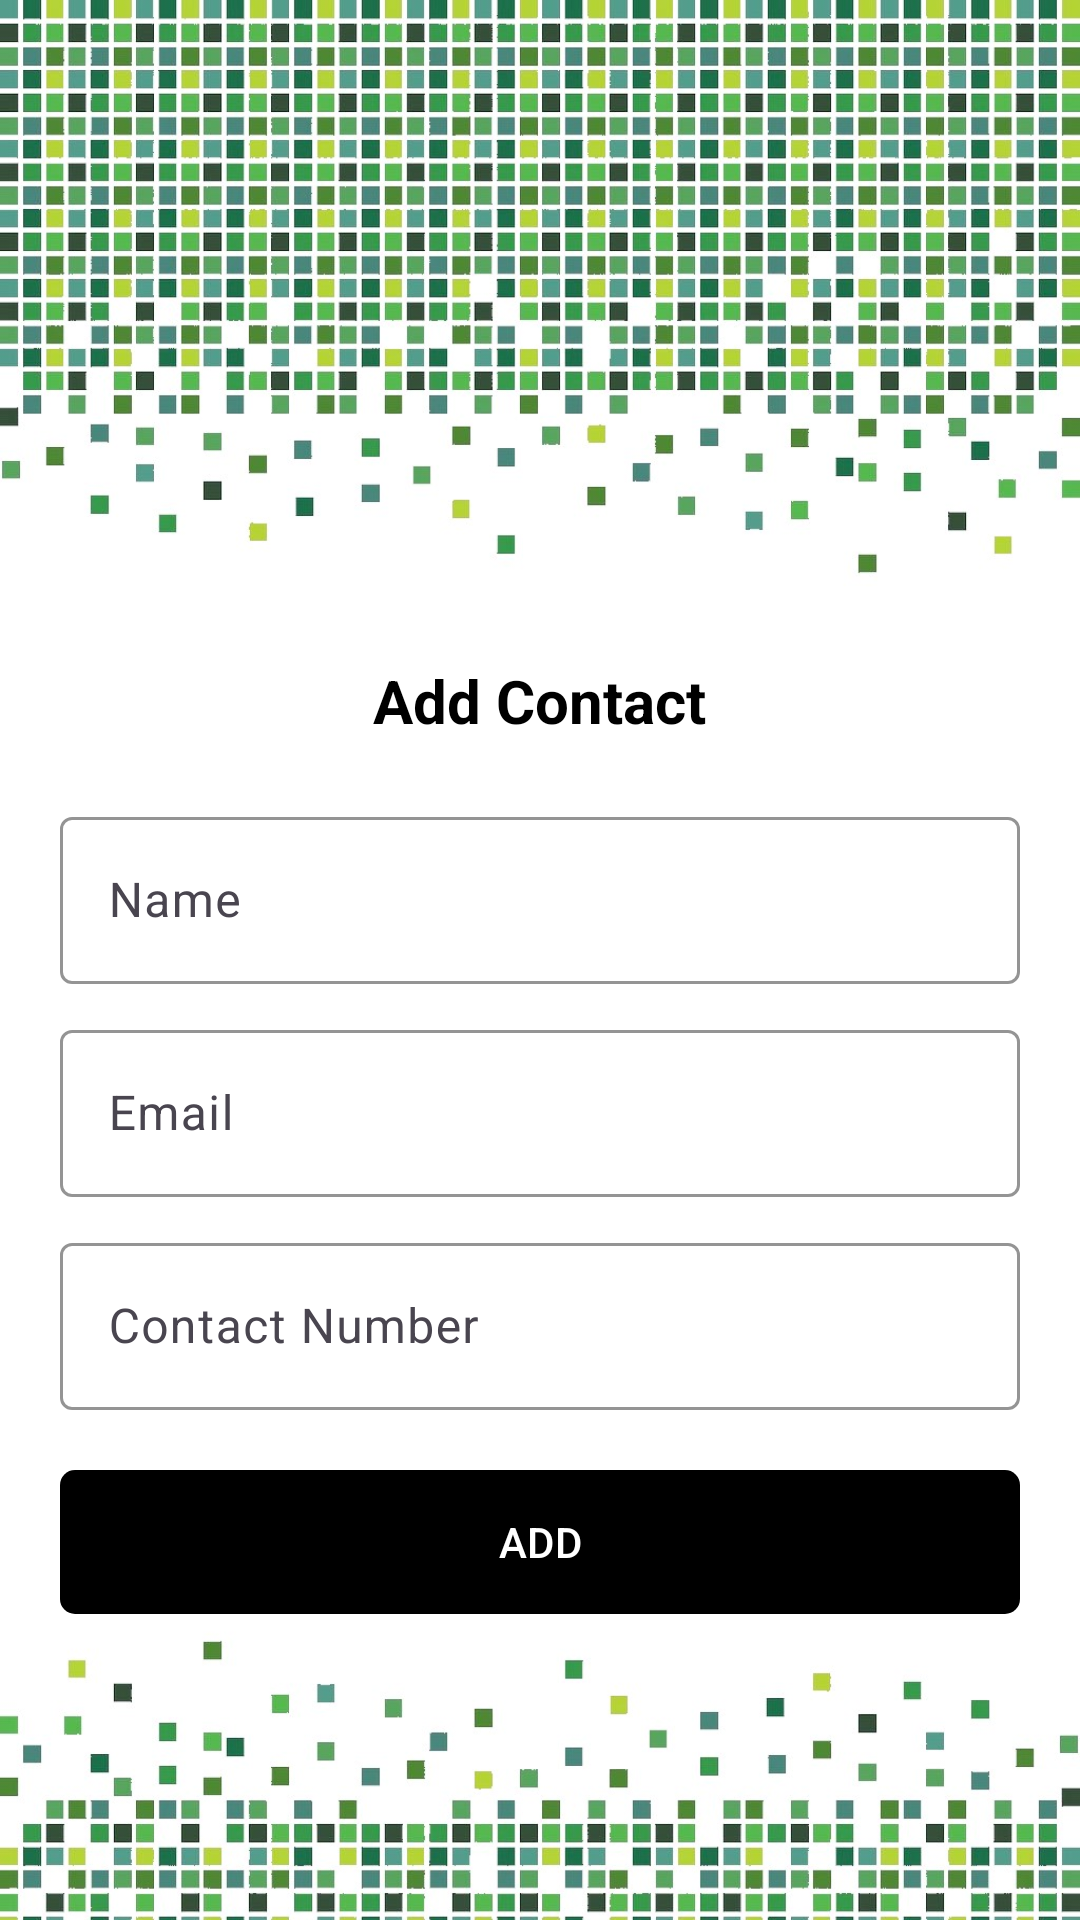

Android layout source for this screen:
<!-- AndroidManifest.xml: application theme Theme.ContactApp -->
<!-- res/layout/activity_contact.xml -->
<?xml version="1.0" encoding="utf-8"?>
<LinearLayout xmlns:android="http://schemas.android.com/apk/res/android"
    xmlns:app="http://schemas.android.com/apk/res-auto"
    xmlns:tools="http://schemas.android.com/tools"
    android:layout_width="match_parent"
    android:layout_height="match_parent"
    android:orientation="vertical"
    android:background="@color/white"
    tools:context=".Contact">

    <ImageView
        android:layout_width="match_parent"
        android:layout_height="200dp"
        android:background="@drawable/bg_top"
        />

    <TextView
        android:layout_width="wrap_content"
        android:layout_height="wrap_content"
        android:text="Add Contact"
        android:layout_gravity="center"
        android:gravity="center"
        android:textSize="20dp"
        android:textStyle="bold"
        android:textColor="@color/black"
        android:layout_marginTop="20dp"/>

    <com.google.android.material.textfield.TextInputLayout
        android:layout_width="match_parent"
        android:layout_height="wrap_content"
        android:layout_marginTop="20dp"
        app:hintTextColor="@color/green"
        android:layout_marginHorizontal="20dp"
        app:boxStrokeColor="@color/green">

        <com.google.android.material.textfield.TextInputEditText
            android:id="@+id/nName"
            android:layout_width="match_parent"
            android:layout_height="wrap_content"
            android:hint="Name" />
    </com.google.android.material.textfield.TextInputLayout>

    <com.google.android.material.textfield.TextInputLayout
        android:layout_width="match_parent"
        android:layout_height="wrap_content"
        android:layout_marginTop="10dp"
        app:hintTextColor="@color/green"
        android:layout_marginHorizontal="20dp"
        app:boxStrokeColor="@color/green">

        <com.google.android.material.textfield.TextInputEditText
            android:id="@+id/nMail"
            android:layout_width="match_parent"
            android:layout_height="wrap_content"
            android:hint="Email" />
    </com.google.android.material.textfield.TextInputLayout>

    <com.google.android.material.textfield.TextInputLayout
        android:layout_width="match_parent"
        android:layout_height="wrap_content"
        android:layout_marginTop="10dp"
        app:hintTextColor="@color/green"
        android:layout_marginHorizontal="20dp"
        app:boxStrokeColor="@color/green">

        <com.google.android.material.textfield.TextInputEditText
            android:id="@+id/nPhone"
            android:layout_width="match_parent"
            android:layout_height="wrap_content"
            android:hint="Contact Number" />
    </com.google.android.material.textfield.TextInputLayout>

    <com.google.android.material.button.MaterialButton
        android:id="@+id/buttonAdd"
        android:layout_width="match_parent"
        android:layout_height="wrap_content"
        android:background="@drawable/bg_button"
        android:layout_marginHorizontal="20dp"
        android:layout_marginTop="20dp"
        app:backgroundTint="@null"
        android:text="ADD"/>

    <ImageView
        android:layout_width="match_parent"
        android:layout_height="200dp"
        android:background="@drawable/bg_bottom"/>

</LinearLayout>
<!-- resources referenced by this layout -->
<resources>
  <color name="black">#FF000000</color>
  <color name="green">#53b953</color>
  <color name="white">#FFFFFFFF</color>
  <!-- drawable bg_bottom: jpg bitmap (drawable, 179061 bytes) -->
  <!-- drawable bg_button (drawable) -->
  <?xml version="1.0" encoding="utf-8"?>
  <shape xmlns:android="http://schemas.android.com/apk/res/android"
      android:shape="rectangle">
  
      <corners android:radius="5dp" />
      <solid android:color="@color/black"/>
  </shape>
  <!-- drawable bg_top: jpg bitmap (drawable, 173305 bytes) -->
  <style name="Theme.ContactApp" parent="Base.Theme.ContactApp" />
  <style name="Base.Theme.ContactApp" parent="Theme.Material3.DayNight.NoActionBar">
          
           <item name="colorPrimary">@color/green</item>
      </style>
</resources>
